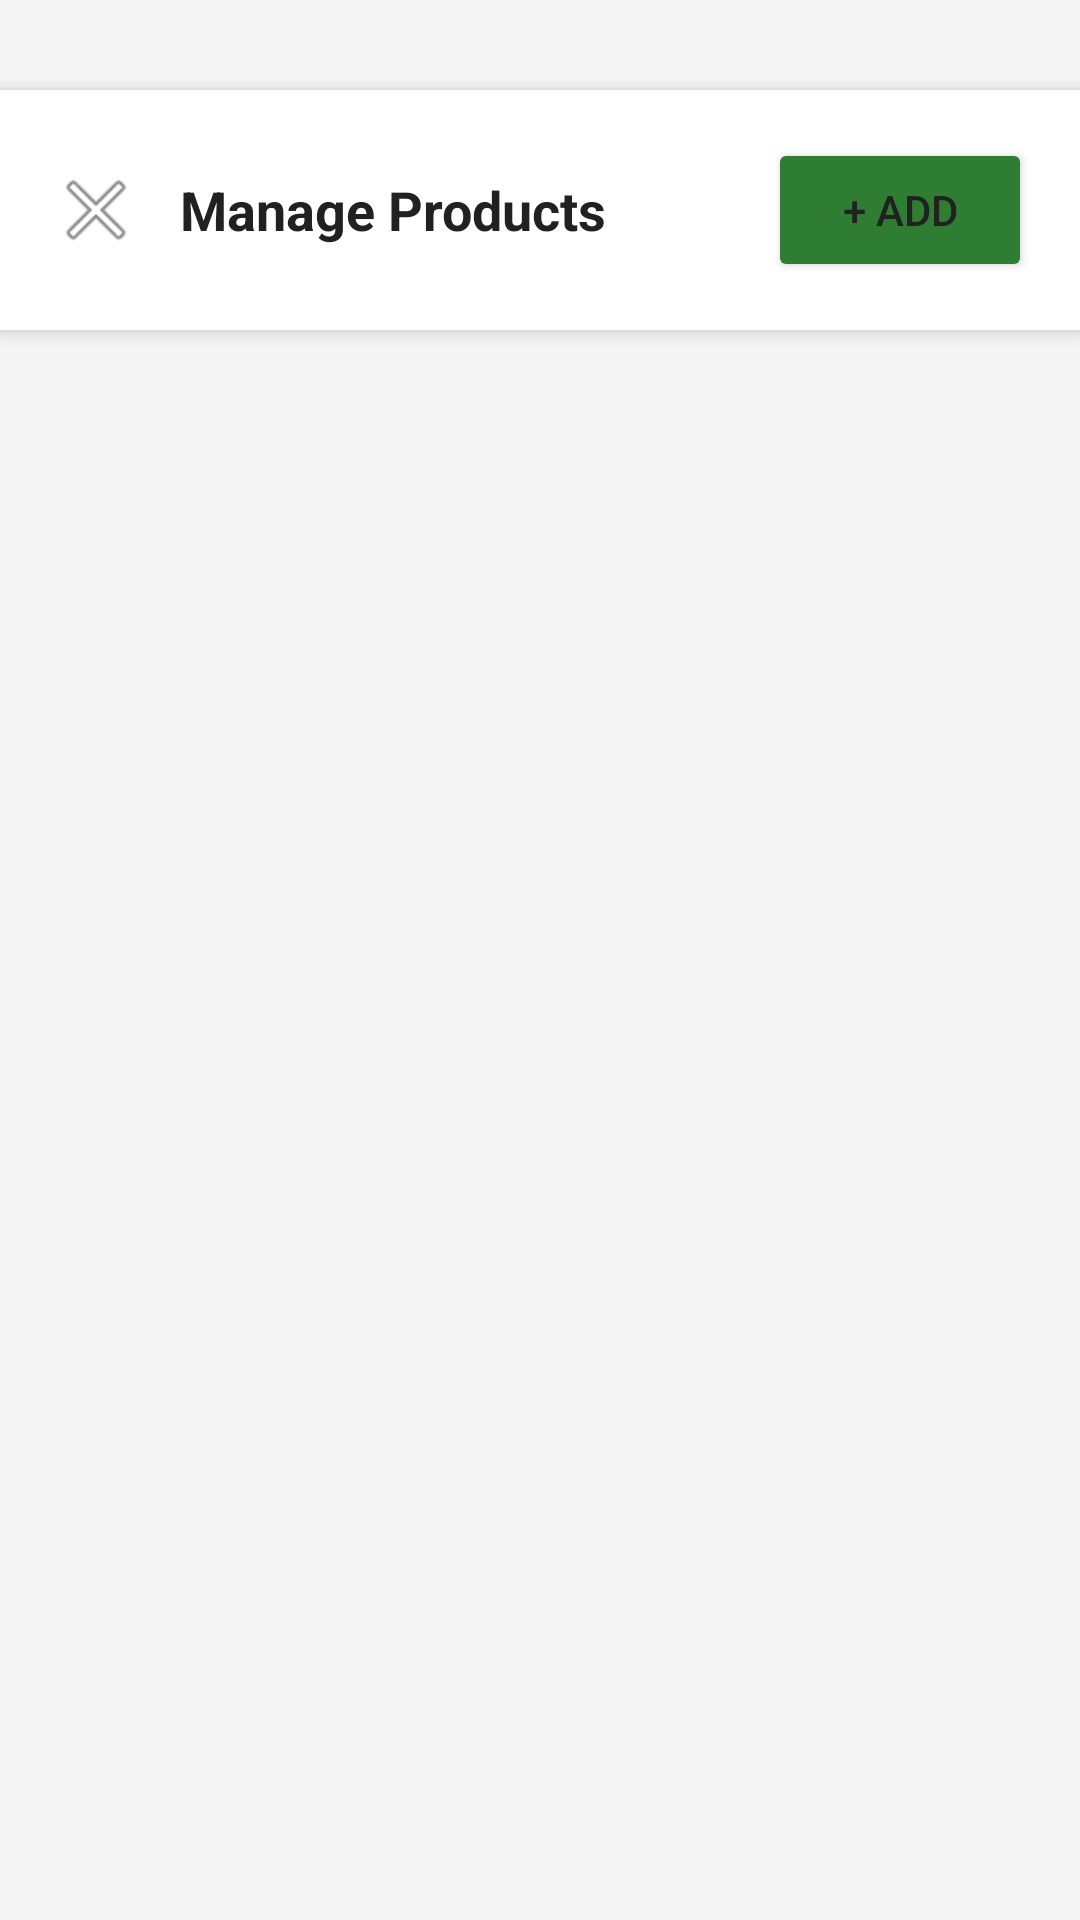

Reconstruct the res/layout file that produces this screen, plus the resources it refers to.
<!-- AndroidManifest.xml: application theme Theme.CampusMart -->
<!-- res/layout/activity_manage_products.xml -->
<?xml version="1.0" encoding="utf-8"?>
<androidx.constraintlayout.widget.ConstraintLayout
    xmlns:android="http://schemas.android.com/apk/res/android"
    xmlns:app="http://schemas.android.com/apk/res-auto"
    android:layout_width="match_parent"
    android:layout_height="match_parent"
    android:background="@color/background_light"
    android:layout_marginTop="20dp">

    <LinearLayout
        android:id="@+id/manageProductsHeader"
        android:layout_width="match_parent"
        android:layout_height="wrap_content"
        android:orientation="horizontal"
        android:gravity="center_vertical"
        android:padding="16dp"
        android:background="@color/surface_light"
        android:elevation="4dp"
        app:layout_constraintTop_toTopOf="parent"
        app:layout_constraintStart_toStartOf="parent"
        app:layout_constraintEnd_toEndOf="parent"
        android:layout_marginTop="30dp">

        <ImageButton
            android:id="@+id/backButton"
            android:layout_width="wrap_content"
            android:layout_height="wrap_content"
            android:src="@android:drawable/ic_menu_close_clear_cancel"
            android:background="@android:color/transparent" />

        <TextView
            android:layout_width="0dp"
            android:layout_height="wrap_content"
            android:layout_weight="1"
            android:text="Manage Products"
            android:textSize="18sp"
            android:textStyle="bold"
            android:textColor="@color/text_primary_light"
            android:paddingStart="12dp" />

        <Button
            android:id="@+id/addProductButton"
            android:layout_width="wrap_content"
            android:layout_height="wrap_content"
            android:text="+ Add"
            android:backgroundTint="@color/primary_green" />
    </LinearLayout>

    <androidx.recyclerview.widget.RecyclerView
        android:id="@+id/myProductsRecyclerView"
        android:layout_width="match_parent"
        android:layout_height="0dp"
        android:padding="16dp"
        app:layout_constraintTop_toBottomOf="@id/manageProductsHeader"
        app:layout_constraintBottom_toBottomOf="parent"
        app:layout_constraintStart_toStartOf="parent"
        app:layout_constraintEnd_toEndOf="parent" />

</androidx.constraintlayout.widget.ConstraintLayout>
<!-- resources referenced by this layout -->
<resources>
  <color name="background_light">#F5F5F5</color>
  <color name="primary_green">#2E7D32</color>
  <color name="surface_light">#FFFFFF</color>
  <color name="text_primary_light">#212121</color>
  <style name="Theme.CampusMart" parent="Base.Theme.CampusMart" />
  <style name="Base.Theme.CampusMart" parent="Theme.Material3.DayNight.NoActionBar">
          <item name="colorPrimary">@color/primary_green</item>
          <item name="colorOnPrimary">@color/surface_light</item>
          <item name="android:windowBackground">@color/background_light</item>
          <item name="colorSurface">@color/surface_light</item>
          <item name="android:textColorPrimary">@color/text_primary_light</item>
          <item name="android:textColorSecondary">@color/text_secondary_light</item>
      </style>
  <color name="text_secondary_light">#757575</color>
</resources>
